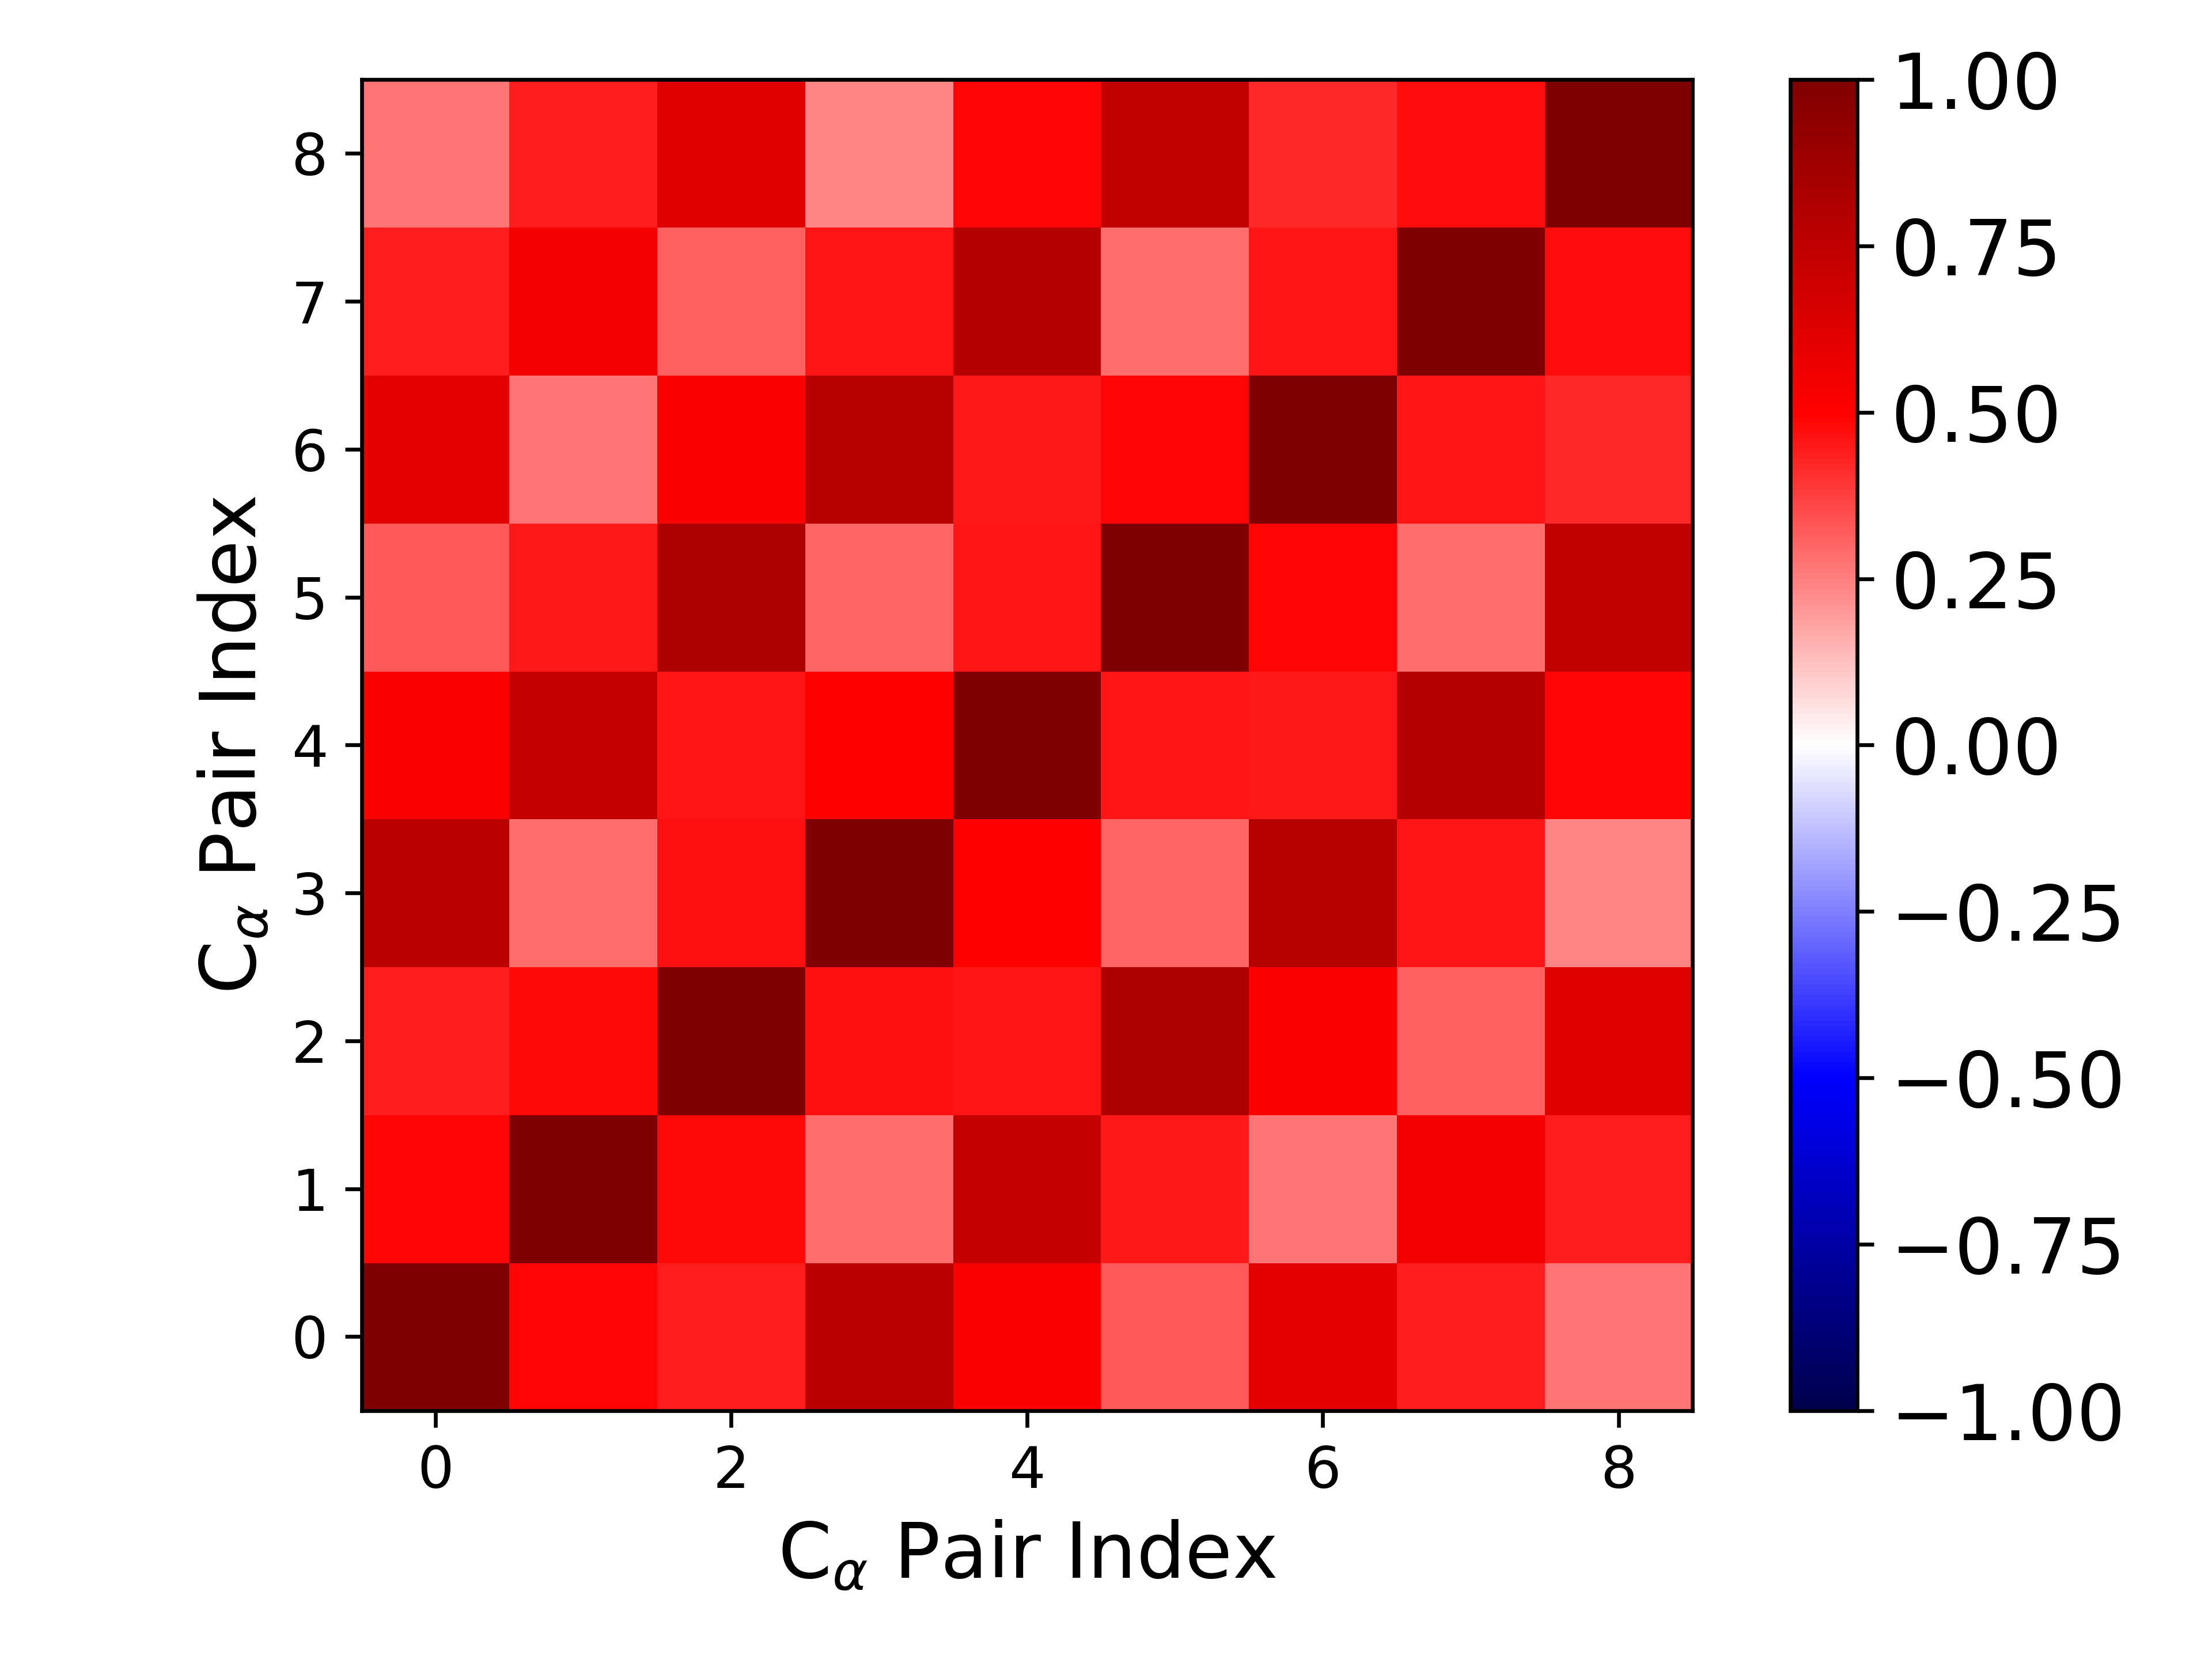

Source data for this figure (header and first rows):
1.000000000000000000e+00, 4.877570762722528985e-01, 4.431609005312823202e-01, 7.604994954105334104e-01, 5.078531517097711889e-01, 3.259153452555750841e-01, 6.000992085594688552e-01, 4.396645501342683615e-01, 2.710427591204195297e-01
4.877570762722528985e-01, 1.000000000000000000e+00, 4.790977119234898218e-01, 2.874116150313741902e-01, 7.220912201800426811e-01, 4.467088415852695227e-01, 2.677191329087458826e-01, 5.374767059298450889e-01, 4.377514234491345912e-01
4.431609005312823202e-01, 4.790977119234898218e-01, 1.000000000000000000e+00, 4.610484287293507566e-01, 4.559790520416551751e-01, 8.151786856353966382e-01, 5.104863712614777782e-01, 3.077177964779594377e-01, 6.132011848525927844e-01
7.604994954105334104e-01, 2.874116150313741902e-01, 4.610484287293507566e-01, 1.000000000000000000e+00, 4.997229358841003832e-01, 3.033412250475350791e-01, 7.790541701883800796e-01, 4.579526650345936978e-01, 2.348656520109049517e-01
5.078531517097711889e-01, 7.220912201800426811e-01, 4.559790520416551751e-01, 4.997229358841003832e-01, 1.000000000000000000e+00, 4.573201985508039136e-01, 4.524758900770439740e-01, 7.888491456501223187e-01, 4.846995407412636458e-01
3.259153452555750841e-01, 4.467088415852695227e-01, 8.151786856353966382e-01, 3.033412250475350791e-01, 4.573201985508039136e-01, 1.000000000000000000e+00, 4.873686665354797221e-01, 2.845752363165705012e-01, 7.392856050181962901e-01
6.000992085594688552e-01, 2.677191329087458826e-01, 5.104863712614777782e-01, 7.790541701883800796e-01, 4.524758900770439740e-01, 4.873686665354797221e-01, 1.000000000000000000e+00, 4.567746951413030332e-01, 4.194535784958735025e-01
4.396645501342683615e-01, 5.374767059298450889e-01, 3.077177964779594377e-01, 4.579526650345936978e-01, 7.888491456501223187e-01, 2.845752363165705012e-01, 4.567746951413030332e-01, 1.000000000000000000e+00, 4.710861836428715810e-01
2.710427591204195297e-01, 4.377514234491345912e-01, 6.132011848525927844e-01, 2.348656520109049517e-01, 4.846995407412636458e-01, 7.392856050181962901e-01, 4.194535784958735025e-01, 4.710861836428715810e-01, 1.000000000000000000e+00
